Image classification data set "bp-mixed" (LEATHER-SEE/bp-mixed on GitHub). Class labels (6): discoloration, micro defect, repairable defect, structural irreparable defect, structural repairable defect, undamaged.

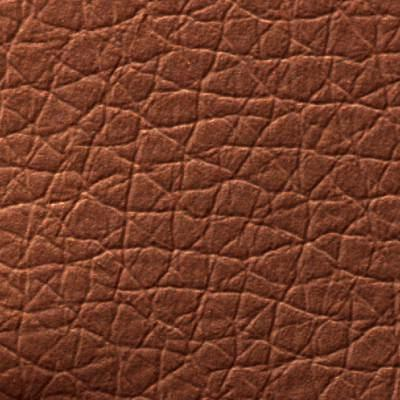
Label: repairable defect

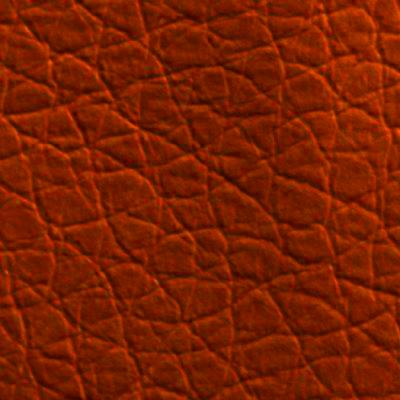
Label: structural repairable defect

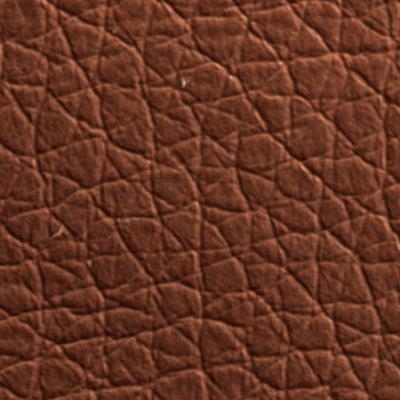
Label: undamaged

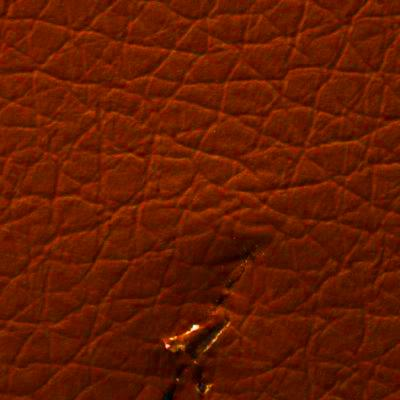
Label: structural irreparable defect

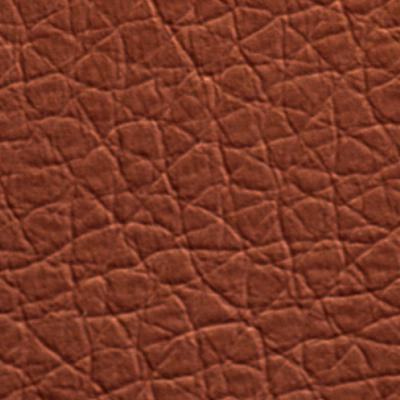
Label: undamaged

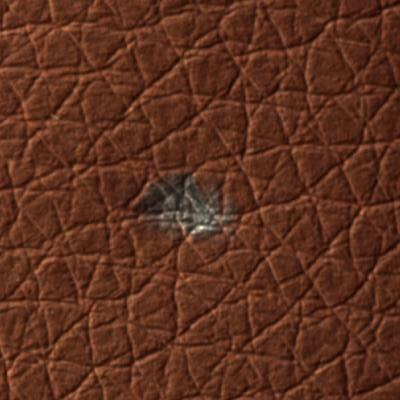
Label: micro defect
